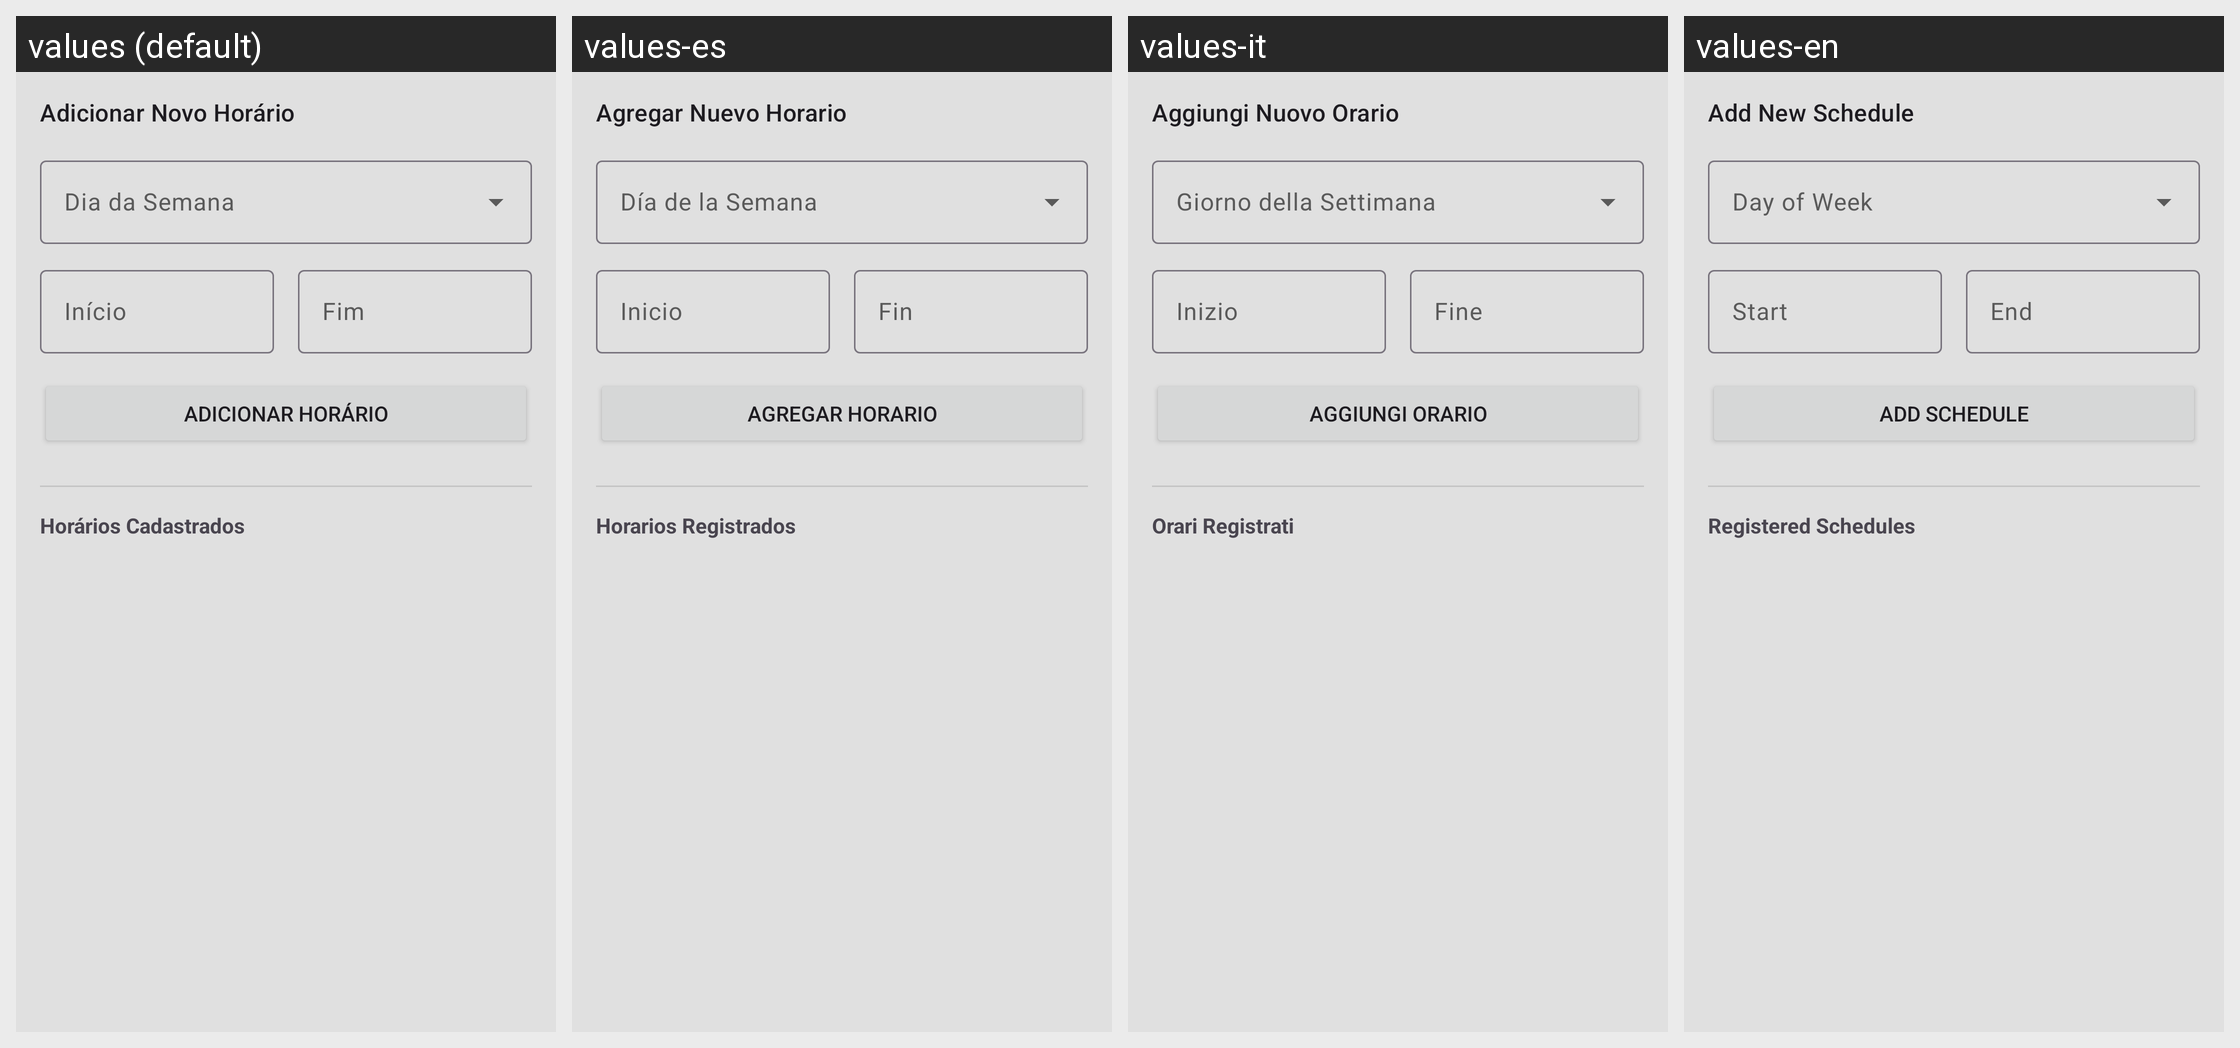

Here is an Android app screen in its default locale and in the app's own translations. Write out the translated-string differences for the strings that appear on this screen.
Android screen res/layout/fragment_horario.xml rendered under 4 locales, left to right: values (default), values-es, values-it, values-en. Device: Nexus 5 (rendered at 1080×1920; each locale shown at half size, 540×960, under a caption strip naming it); theme Theme.AgenPet.
Other locales in the repository, not shown: values-de, values-fr, values-ja, values-zh.
Strings drawn on this screen, with the default value and each locale's value (text and hints the layout hard-codes, and strings that could not be matched under every locale, appear in the picture but are not listed):

title_novo_horario
  values: Adicionar Novo Horário
  values-es: Agregar Nuevo Horario
  values-it: Aggiungi Nuovo Orario
  values-en: Add New Schedule

hint_inicio
  values: Início
  values-es: Inicio
  values-it: Inizio
  values-en: Start

hint_fim
  values: Fim
  values-es: Fin
  values-it: Fine
  values-en: End

btn_adicionar_horario
  values: Adicionar Horário
  values-es: Agregar Horario
  values-it: Aggiungi Orario
  values-en: Add Schedule

label_horarios_cadastrados
  values: Horários Cadastrados
  values-es: Horarios Registrados
  values-it: Orari Registrati
  values-en: Registered Schedules
